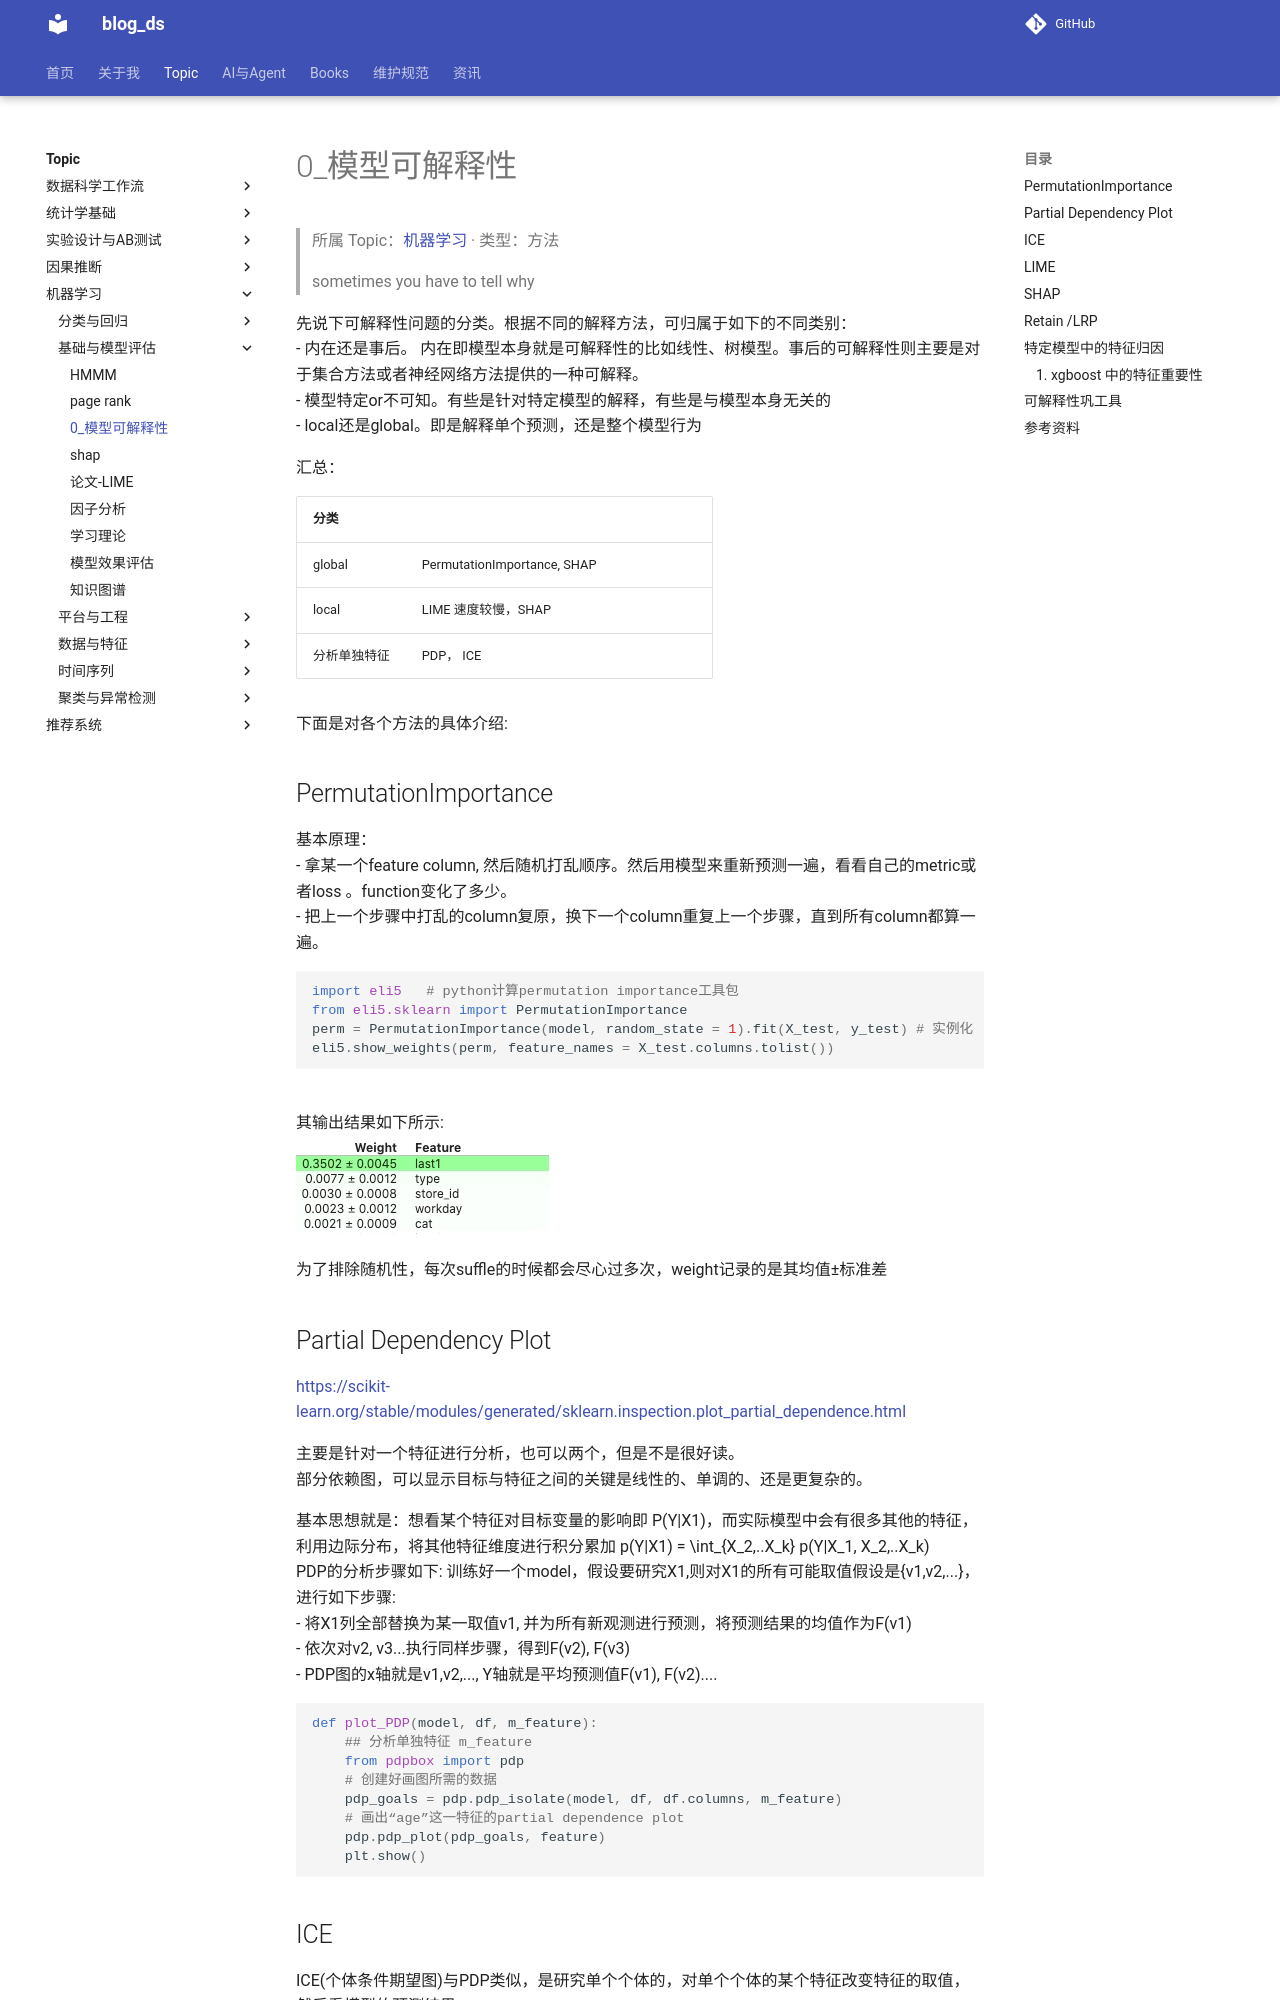

repository: tjzzz/blog_ds · page: topics/机器学习/基础与模型评估/可解释性__0_模型可解释性/index.html · generator: mkdocs

---
title: "0_模型可解释性"
created: 2026-10-09
updated: 2026-10-09
tags: [llm-wiki, migrated]
source: ["Input/rebuild_source_2026-10-09/04_机器学习/可解释性/0_模型可解释性.md"]
wiki_type: methods
topic: "机器学习"
migrated_from: "04_机器学习/可解释性/0_模型可解释性.md"
review_status: structural
---

> 所属 Topic：[机器学习](../index.md) · 类型：方法

>sometimes you have to tell why


先说下可解释性问题的分类。根据不同的解释方法，可归属于如下的不同类别：
- 内在还是事后。 内在即模型本身就是可解释性的比如线性、树模型。事后的可解释性则主要是对于集合方法或者神经网络方法提供的一种可解释。
- 模型特定or不可知。有些是针对特定模型的解释，有些是与模型本身无关的
- local还是global。即是解释单个预测，还是整个模型行为

汇总：


| 分类 |  |  |
| --- | --- | --- |
| global | PermutationImportance, SHAP|  |
| local | LIME 速度较慢，SHAP |  |
| 分析单独特征 | PDP， ICE |  |



下面是对各个方法的具体介绍:

## PermutationImportance 
基本原理：
- 拿某一个feature column, 然后随机打乱顺序。然后用模型来重新预测一遍，看看自己的metric或者loss 。function变化了多少。
- 把上一个步骤中打乱的column复原，换下一个column重复上一个步骤，直到所有column都算一遍。

```python
import eli5   # python计算permutation importance工具包   
from eli5.sklearn import PermutationImportance
perm = PermutationImportance(model, random_state = 1).fit(X_test, y_test) # 实例化
eli5.show_weights(perm, feature_names = X_test.columns.tolist())
```
其输出结果如下所示:
![](../../../media/15982698093306.jpg)

为了排除随机性，每次suffle的时候都会尽心过多次，weight记录的是其均值±标准差
